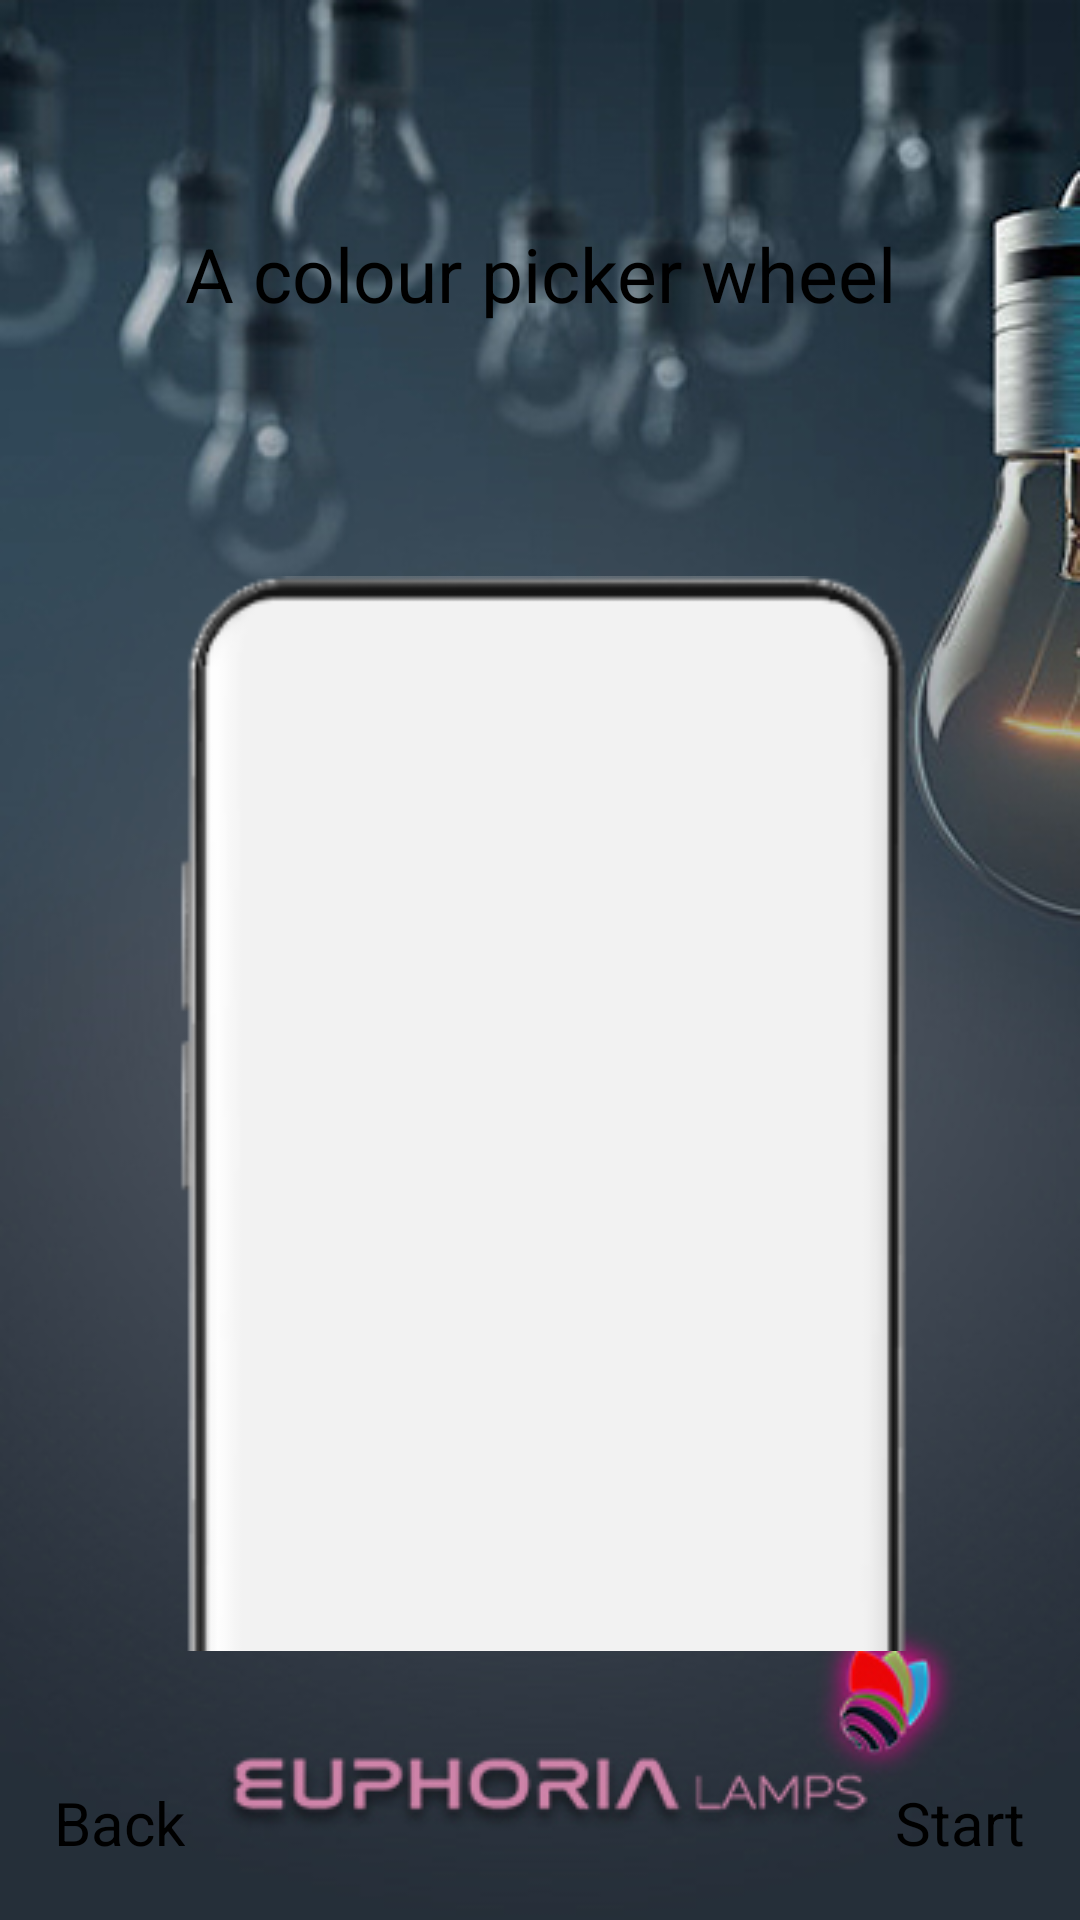

Layout XML and referenced resources for this Android screen:
<!-- AndroidManifest.xml: application theme SplashTheme -->
<!-- res/layout/fragment_third.xml -->
<?xml version="1.0" encoding="utf-8"?>
<androidx.constraintlayout.widget.ConstraintLayout xmlns:android="http://schemas.android.com/apk/res/android"
    xmlns:app="http://schemas.android.com/apk/res-auto"
    xmlns:tools="http://schemas.android.com/tools"
    android:layout_width="match_parent"
    android:layout_height="match_parent"
    android:orientation="vertical"
    tools:context=".ThirdFragment">


    <TextView
        android:id="@+id/slide_heading"
        android:layout_width="0dp"
        android:layout_height="0dp"
        android:text="@string/title3"
        android:textAlignment="center"
        android:textColor="#000000"
        android:textSize="25sp"
        android:gravity="center"
        app:layout_constraintBottom_toTopOf="@+id/guideline7"
        app:layout_constraintEnd_toStartOf="@+id/guideline67"
        app:layout_constraintStart_toStartOf="@+id/guideline5"
        app:layout_constraintTop_toTopOf="@+id/guideline" />

    <ImageView
        android:id="@+id/imageView2"
        android:layout_width="0dp"
        android:layout_height="0dp"
        app:layout_constraintBottom_toTopOf="@+id/guideline4"
        app:layout_constraintEnd_toStartOf="@+id/guideline67"
        app:layout_constraintStart_toStartOf="@+id/guideline5"
        app:layout_constraintTop_toTopOf="@+id/guideline6"
        app:srcCompat="@drawable/ph3" />

    <TextView
        android:id="@+id/slideStart"
        android:layout_width="wrap_content"
        android:layout_height="wrap_content"
        android:layout_weight="1"
        android:clickable="true"
        android:focusable="true"
        android:gravity="bottom|end"
        android:text="@string/start"
        android:textSize="20sp"
        android:textColor="#000000"
        app:layout_constraintBottom_toBottomOf="parent"
        app:layout_constraintEnd_toEndOf="parent"
        app:layout_constraintHorizontal_bias="0.938"
        app:layout_constraintStart_toStartOf="@+id/guideline5"
        app:layout_constraintTop_toTopOf="@+id/guideline4"
        app:layout_constraintVertical_bias="0.698" />

    <TextView
        android:id="@+id/slidetwoBack"
        android:layout_width="wrap_content"
        android:layout_height="wrap_content"
        android:layout_weight="1"
        android:clickable="true"
        android:focusable="true"
        android:gravity="bottom|end"
        android:text="@string/back"
        android:textColor="#000000"
        android:textSize="20sp"
        app:layout_constraintBottom_toBottomOf="parent"
        app:layout_constraintEnd_toEndOf="parent"
        app:layout_constraintHorizontal_bias="0.0"
        app:layout_constraintStart_toStartOf="@+id/guideline5"
        app:layout_constraintTop_toTopOf="@+id/guideline4"
        app:layout_constraintVertical_bias="0.698" />

    <androidx.constraintlayout.widget.Guideline
        android:id="@+id/guideline5"
        android:layout_width="wrap_content"
        android:layout_height="wrap_content"
        android:orientation="vertical"
        app:layout_constraintGuide_percent="0.05" />

    <androidx.constraintlayout.widget.Guideline
        android:id="@+id/guideline67"
        android:layout_width="wrap_content"
        android:layout_height="wrap_content"
        android:orientation="vertical"
        app:layout_constraintGuide_percent="0.95" />

    <androidx.constraintlayout.widget.Guideline
        android:id="@+id/guideline6"
        android:layout_width="wrap_content"
        android:layout_height="wrap_content"
        android:orientation="horizontal"
        app:layout_constraintGuide_percent="0.3" />

    <androidx.constraintlayout.widget.Guideline
        android:id="@+id/guideline4"
        android:layout_width="wrap_content"
        android:layout_height="wrap_content"
        android:orientation="horizontal"
        app:layout_constraintGuide_percent="0.86" />

    <androidx.constraintlayout.widget.Guideline
        android:id="@+id/guideline7"
        android:layout_width="wrap_content"
        android:layout_height="wrap_content"
        android:orientation="horizontal"
        app:layout_constraintGuide_percent="0.195" />

    <androidx.constraintlayout.widget.Guideline
        android:id="@+id/guideline"
        android:layout_width="wrap_content"
        android:layout_height="wrap_content"
        android:orientation="horizontal"
        app:layout_constraintGuide_percent="0.09" />


</androidx.constraintlayout.widget.ConstraintLayout>
<!-- resources referenced by this layout -->
<resources>
  <!-- drawable ph3: png bitmap (drawable, 11313 bytes) -->
  <string name="back">Back</string>
  <string name="start">Start</string>
  <string name="title3">A colour picker wheel</string>
  <style name="SplashTheme" parent="Theme.EuphoriaWIfi">
          <item name="android:windowBackground">@drawable/splash</item>
      </style>
  <style name="Theme.EuphoriaWIfi" parent="Theme.AppCompat.Light.NoActionBar">
          
          <item name="colorPrimary">#BE000000</item>
          <item name="colorPrimaryVariant">#C6000000</item>
          <item name="colorOnPrimary">@color/white</item>
          
          <item name="colorSecondary">@color/teal_200</item>
          <item name="colorSecondaryVariant">@color/teal_700</item>
          <item name="colorOnSecondary">@color/black</item>
          
          <item name="android:statusBarColor" tools:targetApi="l">?attr/colorPrimaryVariant</item>
          
      </style>
  <!-- drawable splash: png bitmap (drawable, 170536 bytes) -->
  <color name="white">#FFFFFFFF</color>
  <color name="teal_200">#FF03DAC5</color>
  <color name="teal_700">#FF018786</color>
  <color name="black">#FF000000</color>
</resources>
